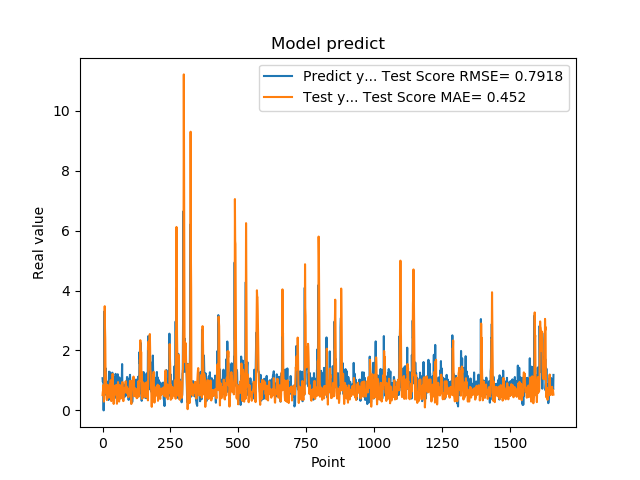

The file beside this chart, header and first rows:
1.074290990829999792e+00, 5.106680842344277771e-01
9.521890282630000035e-01, 6.179330077695923684e-01
9.879170060160000766e-01, 6.549136544877935950e-01
1.011654973029999960e+00, 8.429133425861450313e-01
0.000000000000000000e+00, 6.063047539188956003e-01
7.643579840659999736e-01, 2.938793974451727742e-01
7.788103222849999119e-01, 6.307979280170802339e-01
3.306220054629999794e+00, 5.683237365050465284e-01
1.055441975589999970e+00, 3.477278132618632611e+00
7.543110251430000801e-01, 2.748605679859320805e+00
7.915459871289999283e-01, 2.381425502861099552e+00
1.409499049189999909e+00, 1.321939952343334834e+00
8.875439763070001042e-01, 1.255976253247620411e+00
6.401469707490000660e-01, 6.109971674667848962e-01
5.082880258560000808e-01, 7.064340044751712400e-01
8.640019893649999450e-01, 4.170725413768743284e-01
5.725920200349999822e-01, 3.453063642737685401e-01
8.469420075419999971e-01, 5.483811957282949123e-01
9.181020259860001032e-01, 8.540660047525328036e-01
7.976629734039999420e-01, 8.046689599770059376e-01
9.608020186419998776e-01, 6.305112740590400611e-01
9.555831551549999192e-01, 7.636233699863579361e-01
3.470349907879999862e-01, 5.380103548657064749e-01
9.546210169789999256e-01, 4.234524006313944988e-01
1.293938040730000072e+00, 6.868090941786278991e-01
5.251880288119999962e-01, 7.578520247821237676e-01
4.773890078070000542e-01, 7.362590389623053788e-01
1.275226235389999907e+00, 8.711166509708351269e-01
8.723750114439999814e-01, 7.174677742679210768e-01
8.355640172959999390e-01, 6.228738117657663942e-01
7.321749925609999377e-01, 1.006392729754308490e+00
7.640249729160000225e-01, 6.882291813639755951e-01
4.072830080990000323e-01, 3.106743859996380919e-01
4.752210080619999610e-01, 4.214842842701528869e-01
8.781340122220000488e-01, 5.393425142329901778e-01
7.414129972460000717e-01, 7.407251557751675097e-01
1.258002042770000051e+00, 7.940873984894328830e-01
1.069700956339999953e+00, 1.217810643916656499e+00
7.274609804150000691e-01, 9.257677965128571218e-01
7.892770171170000459e-01, 6.174719100943582006e-01
6.237750053410000550e-01, 5.495026755626050141e-01
6.914690136910000007e-01, 2.154845009081803042e-01
8.557710051540000640e-01, 4.379255428309195008e-01
7.093830108640000187e-01, 6.568211840947152380e-01
1.014547944070000041e+00, 6.249870765837102216e-01
1.115731000900000103e+00, 8.215701152162694365e-01
4.182830154900000208e-01, 7.492232458597795075e-01
1.002280950550000105e+00, 5.336298977812314881e-01
1.218860983849999968e+00, 7.673684750500850971e-01
1.143296003339999922e+00, 6.441335422684482115e-01
6.528189778330000248e-01, 8.467955644588146535e-01
6.746559739110000731e-01, 8.470079026795953592e-01
6.009536385540000802e-01, 3.934030834570941826e-01
6.694570183749999348e-01, 2.212496757833664895e-01
6.538079977039999990e-01, 4.413298905819227902e-01
7.814120054240000224e-01, 6.942226650465531668e-01
1.206303954120000022e+00, 7.493166625166981509e-01
8.469259738919999725e-01, 9.459160329354243668e-01
8.286409974099999687e-01, 7.604563515797948536e-01
6.482390165329999787e-01, 7.329075817715355878e-01
5.623700022700000023e-01, 4.404732036134441642e-01
... 1,599 more rows
